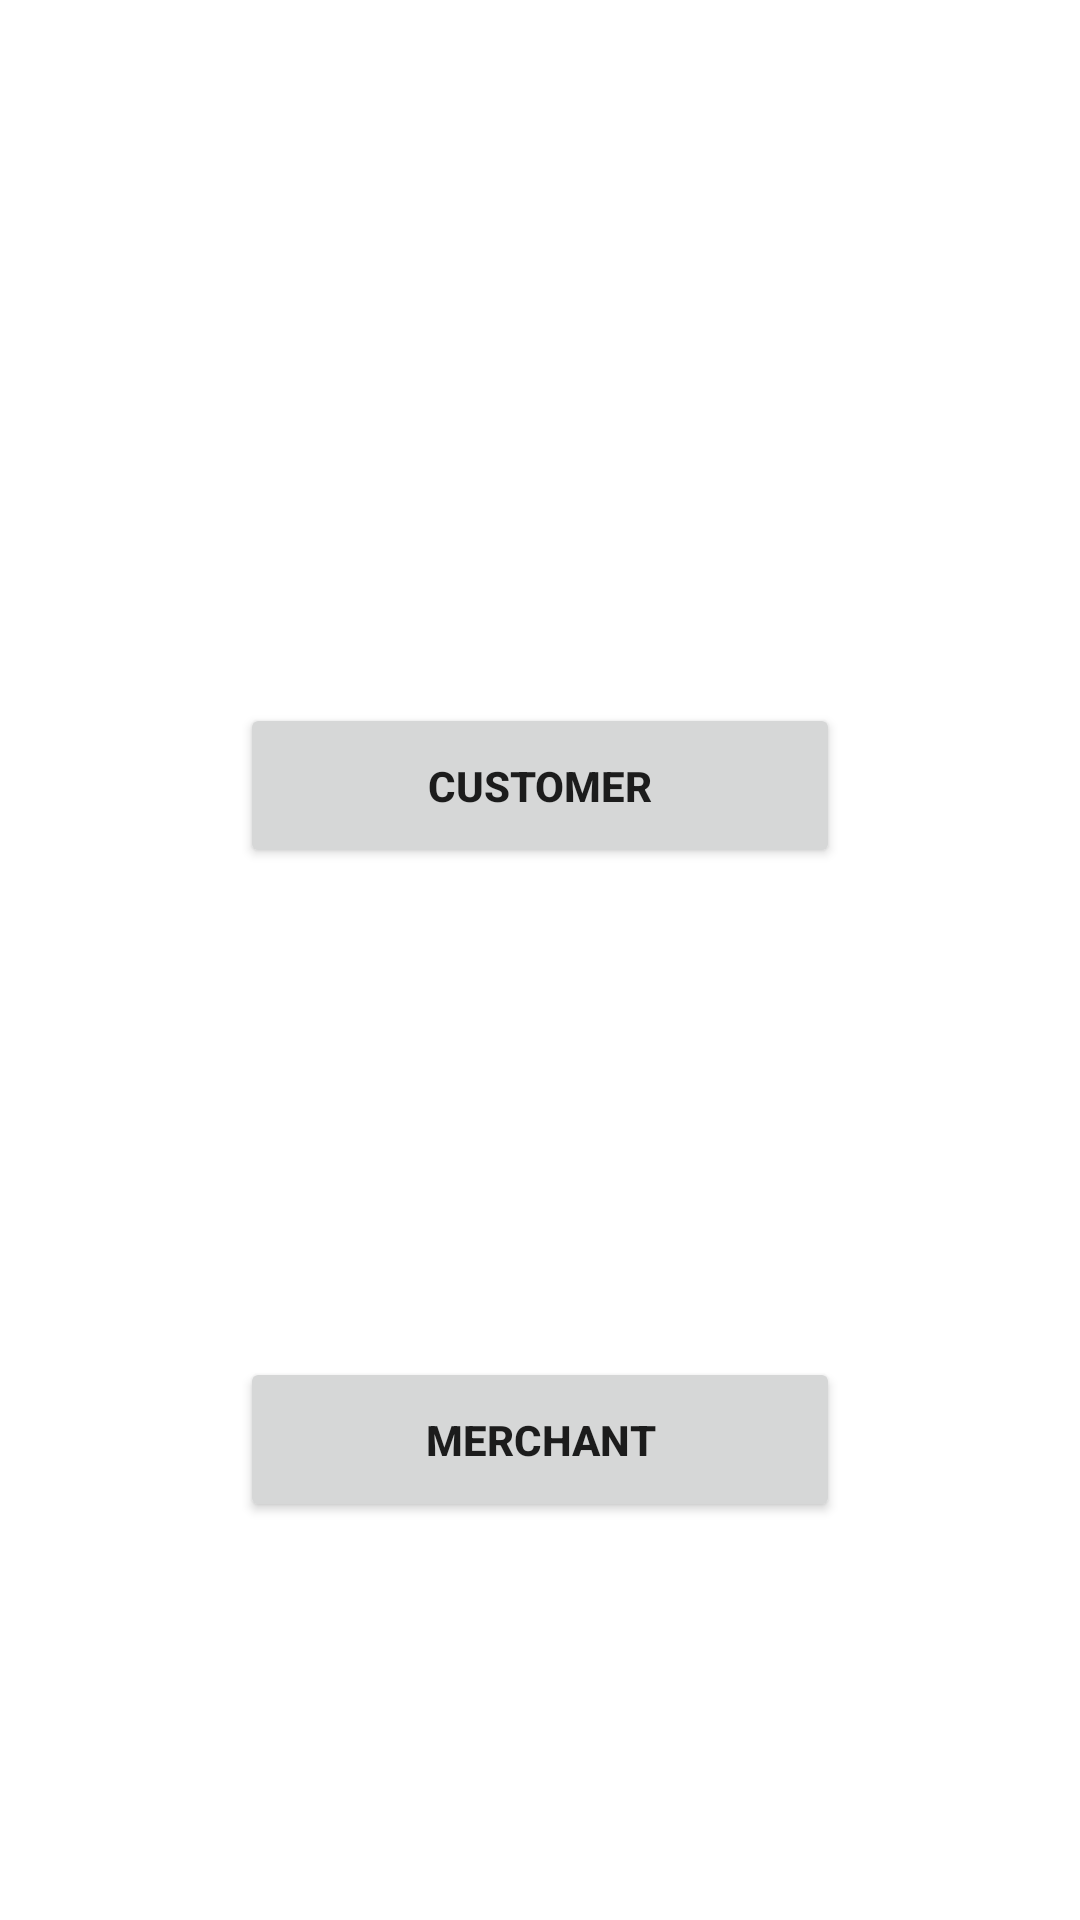

Layout XML and referenced resources for this Android screen:
<!-- AndroidManifest.xml: application theme Theme.OnTheWay -->
<!-- res/layout/activity_register_as.xml -->
<?xml version="1.0" encoding="utf-8"?>
<androidx.constraintlayout.widget.ConstraintLayout xmlns:android="http://schemas.android.com/apk/res/android"
    xmlns:app="http://schemas.android.com/apk/res-auto"
    xmlns:tools="http://schemas.android.com/tools"
    android:layout_width="match_parent"
    android:layout_height="match_parent"
    tools:context=".RegisterAs">

    <Button
        android:id="@+id/btn_customer"
        android:layout_width="200dp"
        android:layout_height="55dp"
        android:layout_marginBottom="350dp"
        android:text="customer"
        android:textStyle="bold"
        app:cornerRadius="10dp"
        app:layout_constraintBottom_toBottomOf="parent"
        app:layout_constraintEnd_toEndOf="@+id/btn_merchant"
        app:layout_constraintHorizontal_bias="0.0"
        app:layout_constraintStart_toStartOf="@+id/btn_merchant"
        app:layout_constraintTop_toBottomOf="@+id/cusimage"
        app:layout_constraintVertical_bias="0.0" />

    <Button
        android:id="@+id/btn_merchant"
        android:layout_width="200dp"
        android:layout_height="55dp"
        android:layout_marginTop="8dp"
        android:text="merchant"
        android:textStyle="bold"
        app:cornerRadius="10dp"
        app:layout_constraintBottom_toBottomOf="parent"
        app:layout_constraintEnd_toEndOf="parent"
        app:layout_constraintHorizontal_bias="0.5"
        app:layout_constraintStart_toStartOf="parent"
        app:layout_constraintTop_toTopOf="parent"
        app:layout_constraintVertical_bias="0.77" />

    <ImageView
        android:id="@+id/cusimage"
        android:layout_width="150dp"
        android:layout_height="150dp"
        app:layout_constraintBottom_toBottomOf="parent"
        app:layout_constraintEnd_toEndOf="parent"
        app:layout_constraintHorizontal_bias="0.5"
        app:layout_constraintStart_toStartOf="parent"
        app:layout_constraintTop_toTopOf="parent"
        app:layout_constraintVertical_bias="0.172"
        app:srcCompat="@drawable/businessman" />

    <ImageView
        android:id="@+id/merimage"
        android:layout_width="150dp"
        android:layout_height="150dp"
        app:layout_constraintBottom_toBottomOf="parent"
        app:layout_constraintEnd_toEndOf="parent"
        app:layout_constraintHorizontal_bias="0.501"
        app:layout_constraintStart_toStartOf="parent"
        app:layout_constraintTop_toTopOf="parent"
        app:layout_constraintVertical_bias="0.641"
        app:srcCompat="@drawable/cashier" />

</androidx.constraintlayout.widget.ConstraintLayout>
<!-- resources referenced by this layout -->
<resources>
  <style name="Theme.OnTheWay" parent="Theme.MaterialComponents.DayNight.NoActionBar">
          
          <item name="colorPrimary">@color/light_green</item>
          <item name="colorPrimaryVariant">@color/purple_700</item>
          <item name="colorOnPrimary">@color/white</item>
          
          <item name="colorSecondary">@color/teal_200</item>
          <item name="colorSecondaryVariant">@color/teal_700</item>
          <item name="colorOnSecondary">@color/black</item>
          
          <item name="android:statusBarColor" tools:targetApi="l">@color/white</item>
          
      </style>
  <color name="light_green">#25D366</color>
  <color name="purple_700">#FF3700B3</color>
  <color name="white">#FFFFFFFF</color>
  
      //app colours
  <color name="teal_200">#FF03DAC5</color>
  <color name="teal_700">#FF018786</color>
  <color name="black">#FF000000</color>
</resources>
